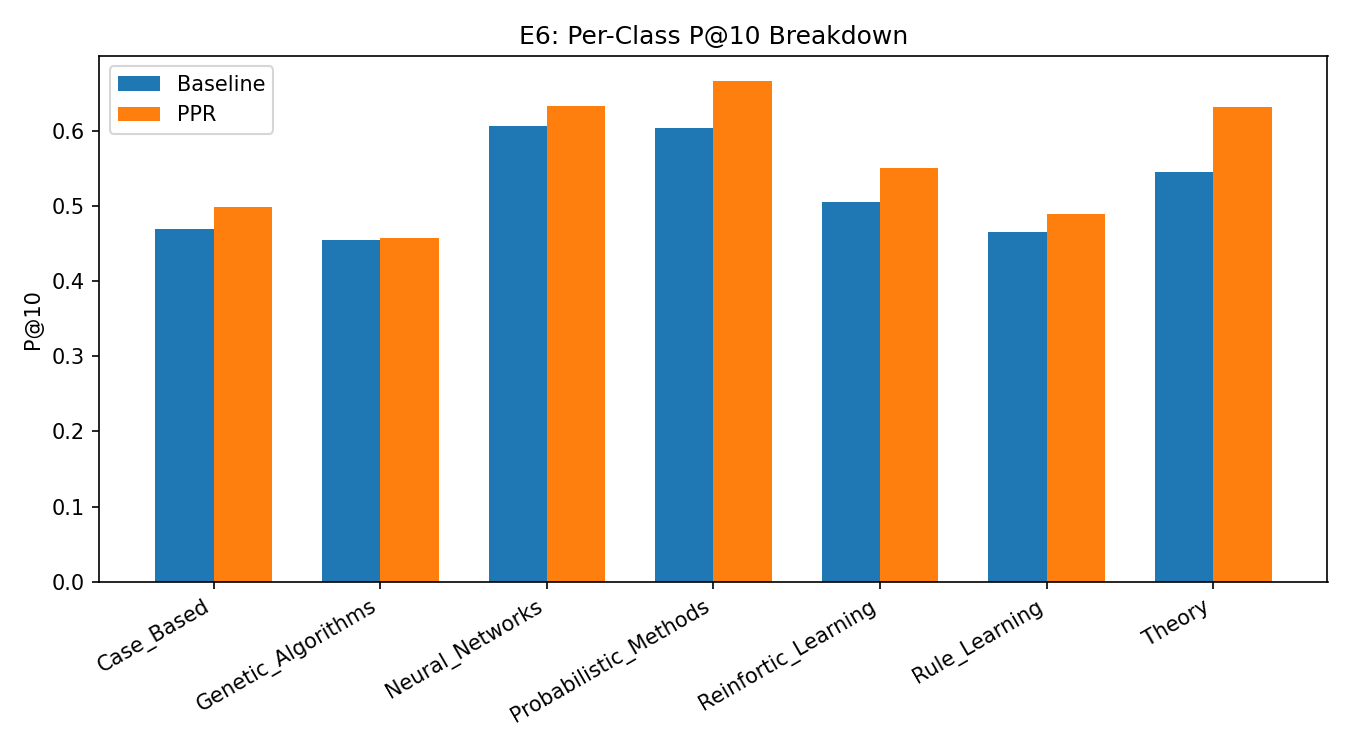

The data file committed next to this chart (first rows):
class, n_queries, baseline_P@10_mean, PPR_P@10_mean, delta
Case_Based, 68, 0.4691, 0.4985, 0.02941
Genetic_Algorithms, 35, 0.4543, 0.4571, 0.002857
Neural_Networks, 84, 0.606, 0.6333, 0.02738
Probabilistic_Methods, 163, 0.6043, 0.6663, 0.06196
Reinfortic_Learning, 74, 0.5054, 0.55, 0.04459
Rule_Learning, 47, 0.466, 0.4894, 0.0234
Theory, 29, 0.5448, 0.631, 0.08621
